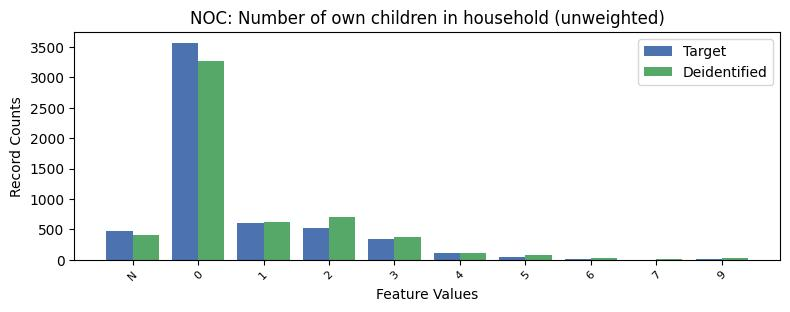

The data file committed next to this chart (first rows):
, NOC, count_target, count_deidentified
0, 0, 3568, 3272
1, 1, 602.0, 620
2, 2, 525.0, 709
3, -1, 474.0, 401
4, 3, 334.0, 370
5, 4, 116.0, 108
6, 5, 49.0, 74
7, 6, 16.0, 31
8, 9, 12.0, 25
9, 7, 0.0, 5
